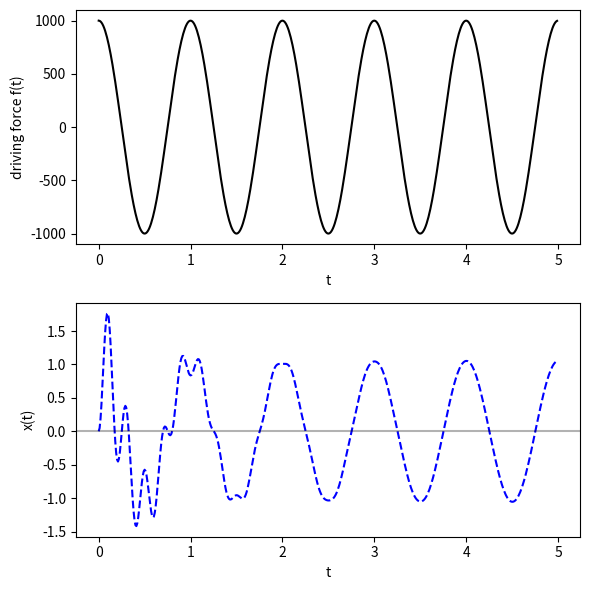

Generate this figure with matplotlib:
#!/usr/bin/env python
# coding: utf-8

# #  Taylor problem 5.36 (with Example 5.3 graphs)
# 
# last revised: 15-Jan-2019 by Dick Furnstahl [[email redacted]]
# 

# This notebook generates the plots in Example 5.3 in Taylor.  **For problem 5.36, add an additional curve (do not replace the Example 5.3 curve) for the initial conditions in the problem.**

# In[6]:


get_ipython().run_line_magic('matplotlib', 'inline')


# In[7]:


import numpy as np
import matplotlib.pyplot as plt


# In[8]:


# Maybe this should all be in a class.  How would you do that?

def A_eval(omega0, f0, omega, beta):
    """Amplitude function A for damped, driven oscillator."""
    return np.sqrt(
             f0**2/((omega0**2 - omega**2)**2 + 4. * beta**2 * omega**2)
           )

def delta_eval(omega0, omega, beta):
    """Phase function delta for damped, driven oscillator."""
    return np.arctan(2.*beta*omega/(omega0**2 - omega**2))

def delta_eval2(omega0, omega, beta):
    """Phase function delta for damped, driven oscillator, evaluated
        with np.arctan2 to get the quadrant correct."""
    return np.arctan2(2.*beta*omega, (omega0**2 - omega**2))

def B_coeffs(x0, v0, omega0, omega, beta):
    """B1 and B2 from initial conditions and amplitude and phase functions.
        Formulas from Taylor (5.70).
    """
    A = A_eval(omega0, f0, omega, beta)
    delta = delta_eval(omega0, omega, beta)
    omega1 = np.sqrt(omega0**2 - beta**2)
    B1 = x0 - A * np.cos(delta)
    B2 = (v0 - omega*A*np.sin(delta) + beta*B1)/omega1
    return B1, B2

def damped_driven(t, omega0, f0, omega, beta, B1, B2):
    """Solution to dampled driven harmonic oscillator."""
    omega1 = np.sqrt(omega0**2 - beta**2)
    A = A_eval(omega0, f0, omega, beta)
    delta = delta_eval2(omega0, omega, beta)
    return A * np.cos(omega*t - delta) + np.exp(-beta*t) *            (B1 * np.cos(omega1 * t)  +  B2 * np.sin(omega1 * t))


def driving_force(t, f0, omega):
    """External driving force as a function of time t."""
    return f0 * np.cos(omega*t)


# In[9]:


omega = 2.*np.pi
omega0 = 5.*omega
beta = omega0/20.
f0 = 1000.

print(rf'A = {A_eval(omega0, f0, omega, beta):.5f}')
print(rf'delta = {delta_eval2(omega0, omega, beta):.5f}')


# In[ ]:


t_pts = np.arange(0., 5., 0.01)

x0 = v0 = 0.
B1, B2 = B_coeffs(x0, v0, omega0, omega, beta)
#B1 = -1.05
#B2 = -0.0572
#print(B1, B2)
x_pts_1 = damped_driven(t_pts, omega0, f0, omega, beta, B1, B2)

### Add the initial conditions for 5.36 and find the B coefficients and
###  x_pts_2.

fig = plt.figure(figsize=(6,6))

ax_drive = fig.add_subplot(2,1,1)  # driving force
ax_drive.plot(t_pts, driving_force(t_pts, f0, omega), color='black')
ax_drive.set_xlabel('t')
ax_drive.set_ylabel('driving force f(t)')

ax = fig.add_subplot(2,1,2)
ax.plot(t_pts, x_pts_1, color='blue', linestyle='dashed')
ax.set_xlabel('t')
ax.set_ylabel('x(t)')
#ax.set_ylim(-2., 2.)
ax.axhline(0., color='black', alpha=0.3)  # light black line for reference
### add another curve to ax for the 5.36 conditions (make it red and solid)

fig.tight_layout()


# In[ ]:




